Run: headless pygame with SDL's dummy video driver; simulated clock (each Clock.tick advances the game by its frame time, no real sleeping); random seed 0; keys injected as events and as key.get_pressed() state; no mouse input.
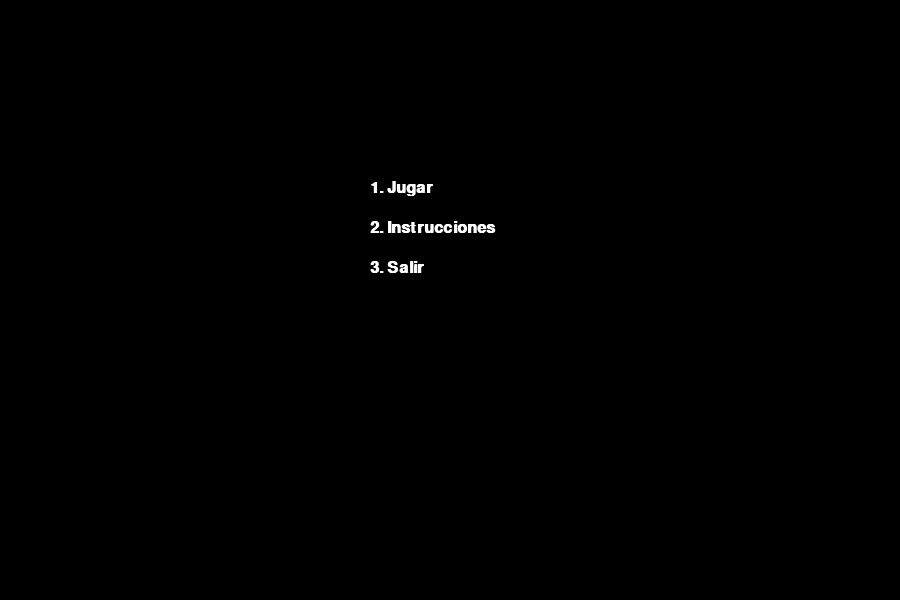
Frame 1 of 4 · flips 1–60 · no input
Frame 2 of 4 · flips 61–180 · tapped SPACE, RETURN · held RIGHT (→), D · screen unchanged from frame 1, image omitted
Frame 3 of 4 · flips 181–300 · held DOWN (↓), S · screen unchanged from frame 2, image omitted
Frame 4 of 4 · flips 301–420 · held LEFT (←), A, UP (↑), W · screen unchanged from frame 3, image omitted

The pygame program that drew these frames:

import pygame
import time

# Inicializamos pygame
pygame.init()

# Definimos el tamaño de la ventana
ANCHO = 900
ALTO = 600
pantalla = pygame.display.set_mode((ANCHO, ALTO))
pygame.display.set_caption("Pong Mejorado")

# Colores
BLANCO = (255, 255, 255)
NEGRO = (0, 0, 0)

# Paletas y pelota
paleta1 = pygame.Rect(20, ALTO // 2 - 50, 10, 100)
paleta2 = pygame.Rect(ANCHO - 30, ALTO // 2 - 50, 10, 100)
pelota = pygame.Rect(ANCHO // 2, ALTO // 2, 10, 10)

# Velocidades
vel_x = 5
vel_y = 5
vel_paleta = 10

# Vidas de los jugadores
vidas_jugador1 = 3
vidas_jugador2 = 3

# Fuente para texto más pequeña y clara
fuente = pygame.font.SysFont("Courier New", 24, bold=True)

def mostrar_texto(texto, x, y):
    superficie_texto = fuente.render(texto, True, BLANCO)
    pantalla.blit(superficie_texto, (x, y))

def cuenta_regresiva():
    for i in range(3, 0, -1):
        pantalla.fill(NEGRO)
        mostrar_texto(f"{i}", ANCHO // 2 - 10, ALTO // 2 - 20)
        pygame.display.flip()
        time.sleep(1)

def mostrar_instrucciones():
    pantalla.fill(NEGRO)
    mostrar_texto("Instrucciones del Juego:", ANCHO // 2 - 200, 150)
    mostrar_texto("- Jugador 1: W para subir, S para bajar", ANCHO // 2 - 250, 200)
    mostrar_texto("- Jugador 2: Flecha arriba para subir, Flecha abajo para bajar", ANCHO // 2 - 250, 230)
    mostrar_texto("- El objetivo es evitar que la pelota salga por tu lado", ANCHO // 2 - 250, 260)
    mostrar_texto("Presiona cualquier tecla para regresar", ANCHO // 2 - 200, 310)
    pygame.display.flip()
    espera_tecla()

def espera_tecla():
    esperando = True
    while esperando:
        for event in pygame.event.get():
            if event.type == pygame.QUIT:
                pygame.quit()
                exit()
            if event.type == pygame.KEYDOWN:
                esperando = False

def menu_principal():
    menu = True
    while menu:
        pantalla.fill(NEGRO)
        mostrar_texto("1. Jugar", ANCHO // 2 - 80, 180)
        mostrar_texto("2. Instrucciones", ANCHO // 2 - 80, 220)
        mostrar_texto("3. Salir", ANCHO // 2 - 80, 260)
        pygame.display.flip()

        for event in pygame.event.get():
            if event.type == pygame.QUIT:
                pygame.quit()
                exit()
            if event.type == pygame.KEYDOWN:
                if event.key == pygame.K_1:
                    return
                if event.key == pygame.K_2:
                    mostrar_instrucciones()
                if event.key == pygame.K_3:
                    pygame.quit()
                    exit()

# Bucle del juego
clock = pygame.time.Clock()
while True:
    menu_principal()
    cuenta_regresiva()
    
    tiempo_inicio = time.time()
    vidas_jugador1 = 3
    vidas_jugador2 = 3
    running = True
    
    while running:
        pantalla.fill(NEGRO)
        pygame.draw.rect(pantalla, BLANCO, paleta1)
        pygame.draw.rect(pantalla, BLANCO, paleta2)
        pygame.draw.ellipse(pantalla, BLANCO, pelota)
        mostrar_texto(f"P1: {vidas_jugador1}", 50, 20)
        mostrar_texto(f"P2: {vidas_jugador2}", ANCHO - 120, 20)
        
        for event in pygame.event.get():
            if event.type == pygame.QUIT:
                pygame.quit()
                exit()
        
        keys = pygame.key.get_pressed()
        if keys[pygame.K_w] and paleta1.top > 0:
            paleta1.y -= vel_paleta
        if keys[pygame.K_s] and paleta1.bottom < ALTO:
            paleta1.y += vel_paleta
        if keys[pygame.K_UP] and paleta2.top > 0:
            paleta2.y -= vel_paleta
        if keys[pygame.K_DOWN] and paleta2.bottom < ALTO:
            paleta2.y += vel_paleta
        
        pelota.x += vel_x
        pelota.y += vel_y
        
        if pelota.top <= 0 or pelota.bottom >= ALTO:
            vel_y = -vel_y
        if pelota.colliderect(paleta1) or pelota.colliderect(paleta2):
            vel_x = -vel_x
        
        if pelota.left <= 0:
            vidas_jugador1 -= 1
            pelota.x = ANCHO // 2
            pelota.y = ALTO // 2
            cuenta_regresiva()
        elif pelota.right >= ANCHO:
            vidas_jugador2 -= 1
            pelota.x = ANCHO // 2
            pelota.y = ALTO // 2
            cuenta_regresiva()
        
        if vidas_jugador1 == 0 or vidas_jugador2 == 0:
            ganador = "Jugador 2" if vidas_jugador1 == 0 else "Jugador 1"
            mostrar_texto(f"{ganador} Gana!", ANCHO // 2 - 80, ALTO // 2 - 20)
            pygame.display.flip()
            time.sleep(3)
            running = False
        
        pygame.display.flip()
        clock.tick(60)
